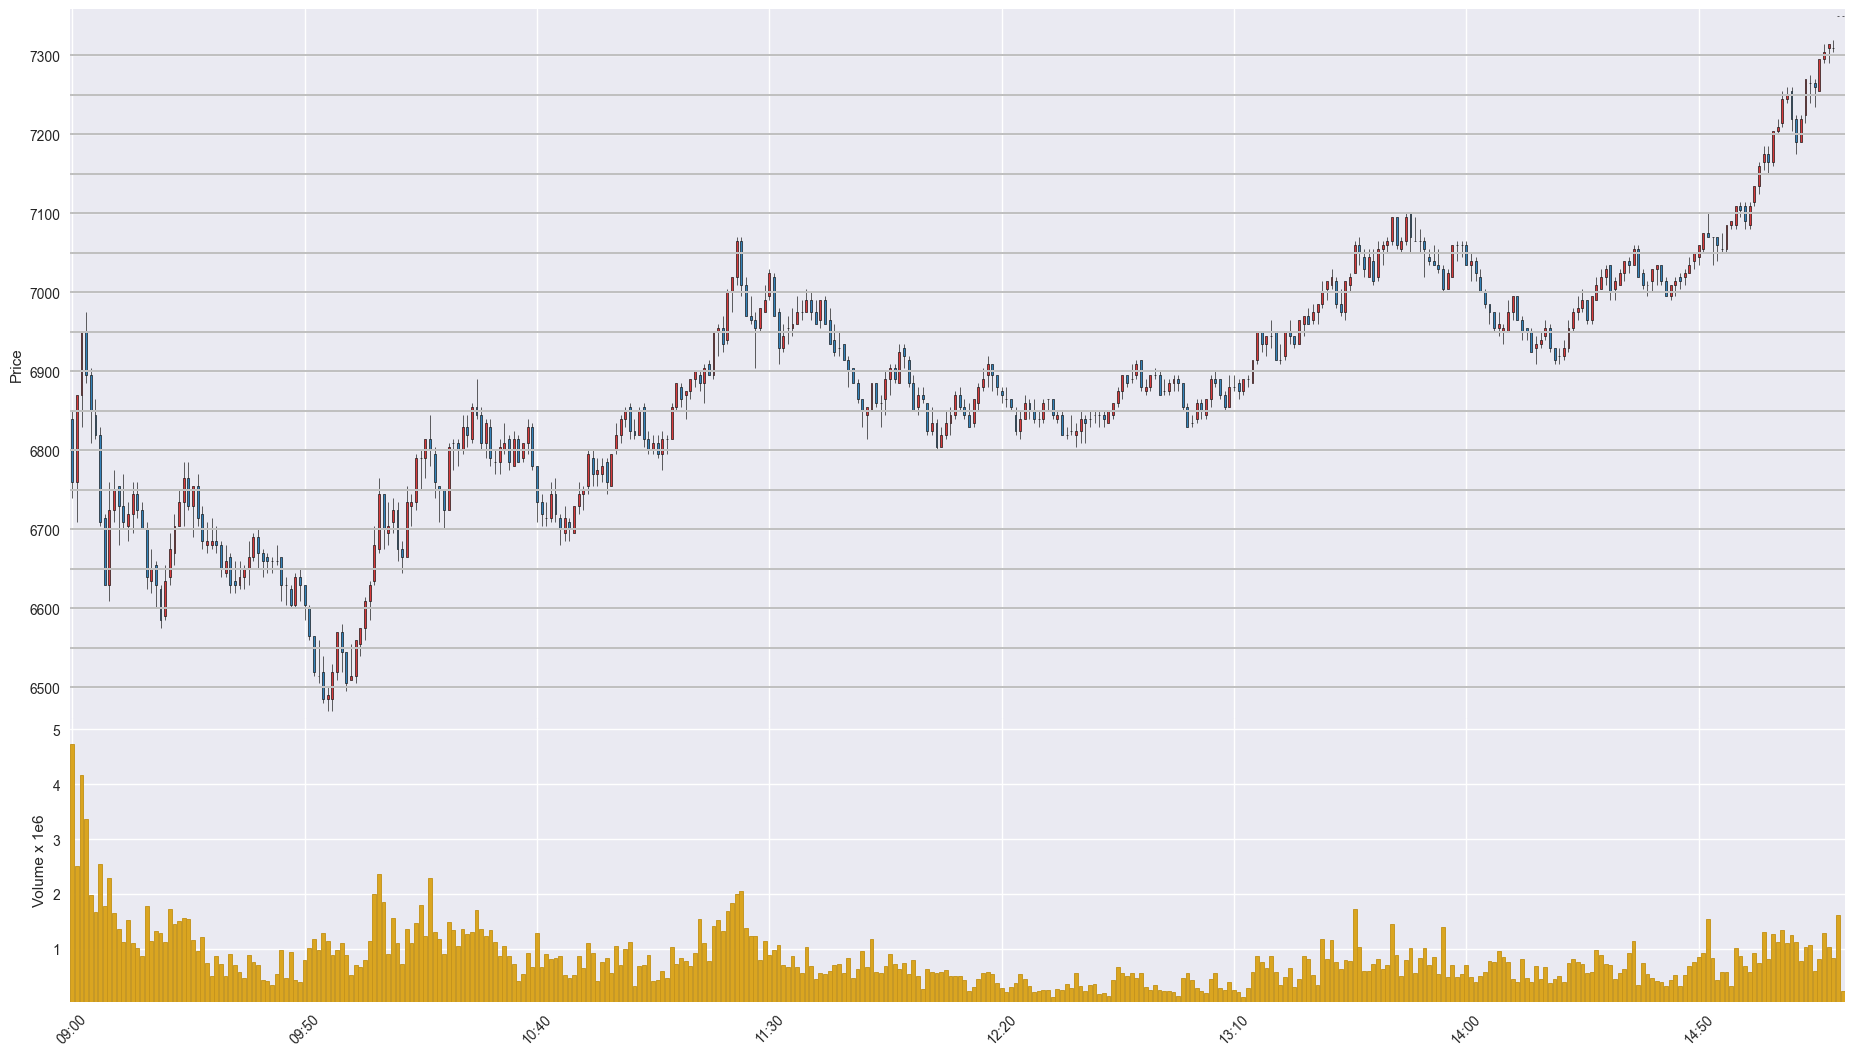

Data behind this chart, as committed beside it:
Time, Open, High, Low, Close, Volume
202003200900, 6840, 6850, 6740, 6760, 4729832
202003200901, 6760, 6870, 6710, 6870, 2511347
202003200902, 6870, 6950, 6830, 6950, 4173872
202003200903, 6950, 6975, 6885, 6895, 3361911
202003200904, 6895, 6905, 6810, 6850, 1978697
202003200905, 6845, 6865, 6815, 6820, 1677115
202003200906, 6820, 6830, 6705, 6710, 2541621
202003200907, 6715, 6720, 6630, 6630, 1778927
202003200908, 6630, 6760, 6610, 6725, 2294512
202003200909, 6725, 6775, 6710, 6750, 1649116
202003200910, 6755, 6755, 6680, 6730, 1355878
202003200911, 6730, 6770, 6700, 6710, 1126601
202003200912, 6705, 6735, 6685, 6720, 1532726
202003200913, 6720, 6760, 6695, 6745, 1109226
202003200914, 6745, 6760, 6715, 6725, 1017145
202003200915, 6725, 6735, 6700, 6700, 864139
202003200916, 6700, 6710, 6625, 6640, 1788362
202003200917, 6635, 6675, 6620, 6650, 1147229
202003200918, 6655, 6660, 6600, 6630, 1318153
202003200919, 6625, 6630, 6575, 6585, 1289201
202003200920, 6590, 6655, 6585, 6635, 1132687
202003200921, 6640, 6695, 6630, 6675, 1724317
202003200922, 6670, 6720, 6655, 6705, 1447839
202003200923, 6705, 6750, 6705, 6735, 1515340
202003200924, 6735, 6785, 6705, 6765, 1562187
202003200925, 6765, 6785, 6725, 6730, 1536415
202003200926, 6730, 6755, 6690, 6755, 1164984
202003200927, 6755, 6770, 6705, 6715, 969474
202003200928, 6720, 6730, 6675, 6685, 1209283
202003200929, 6680, 6710, 6670, 6685, 741132
202003200930, 6680, 6715, 6675, 6685, 508903
202003200931, 6685, 6705, 6670, 6680, 866450
202003200932, 6680, 6685, 6640, 6650, 730774
202003200933, 6645, 6680, 6640, 6660, 499987
202003200934, 6665, 6670, 6620, 6630, 908885
202003200935, 6635, 6660, 6620, 6630, 704651
202003200936, 6630, 6660, 6625, 6640, 577065
202003200937, 6640, 6655, 6625, 6650, 471884
202003200938, 6650, 6685, 6630, 6665, 897588
202003200939, 6665, 6695, 6660, 6690, 761775
202003200940, 6690, 6700, 6650, 6670, 700848
202003200941, 6670, 6675, 6640, 6660, 429197
202003200942, 6665, 6670, 6645, 6660, 413898
202003200943, 6660, 6665, 6645, 6660, 335105
202003200944, 6660, 6680, 6655, 6660, 550104
202003200945, 6665, 6665, 6610, 6630, 973511
202003200946, 6630, 6640, 6605, 6630, 467238
202003200947, 6625, 6630, 6600, 6605, 939664
202003200948, 6605, 6645, 6600, 6640, 436680
202003200949, 6640, 6650, 6610, 6630, 399376
202003200950, 6630, 6630, 6585, 6605, 806470
202003200951, 6600, 6605, 6560, 6565, 1011407
202003200952, 6565, 6565, 6515, 6520, 1188390
202003200953, 6515, 6560, 6505, 6515, 983303
202003200954, 6520, 6540, 6480, 6485, 1288063
202003200955, 6485, 6500, 6470, 6490, 1142587
202003200956, 6485, 6530, 6470, 6520, 895637
202003200957, 6520, 6570, 6510, 6570, 988397
202003200958, 6570, 6580, 6520, 6545, 1105007
202003200959, 6545, 6545, 6495, 6505, 886435
... 322 more rows
